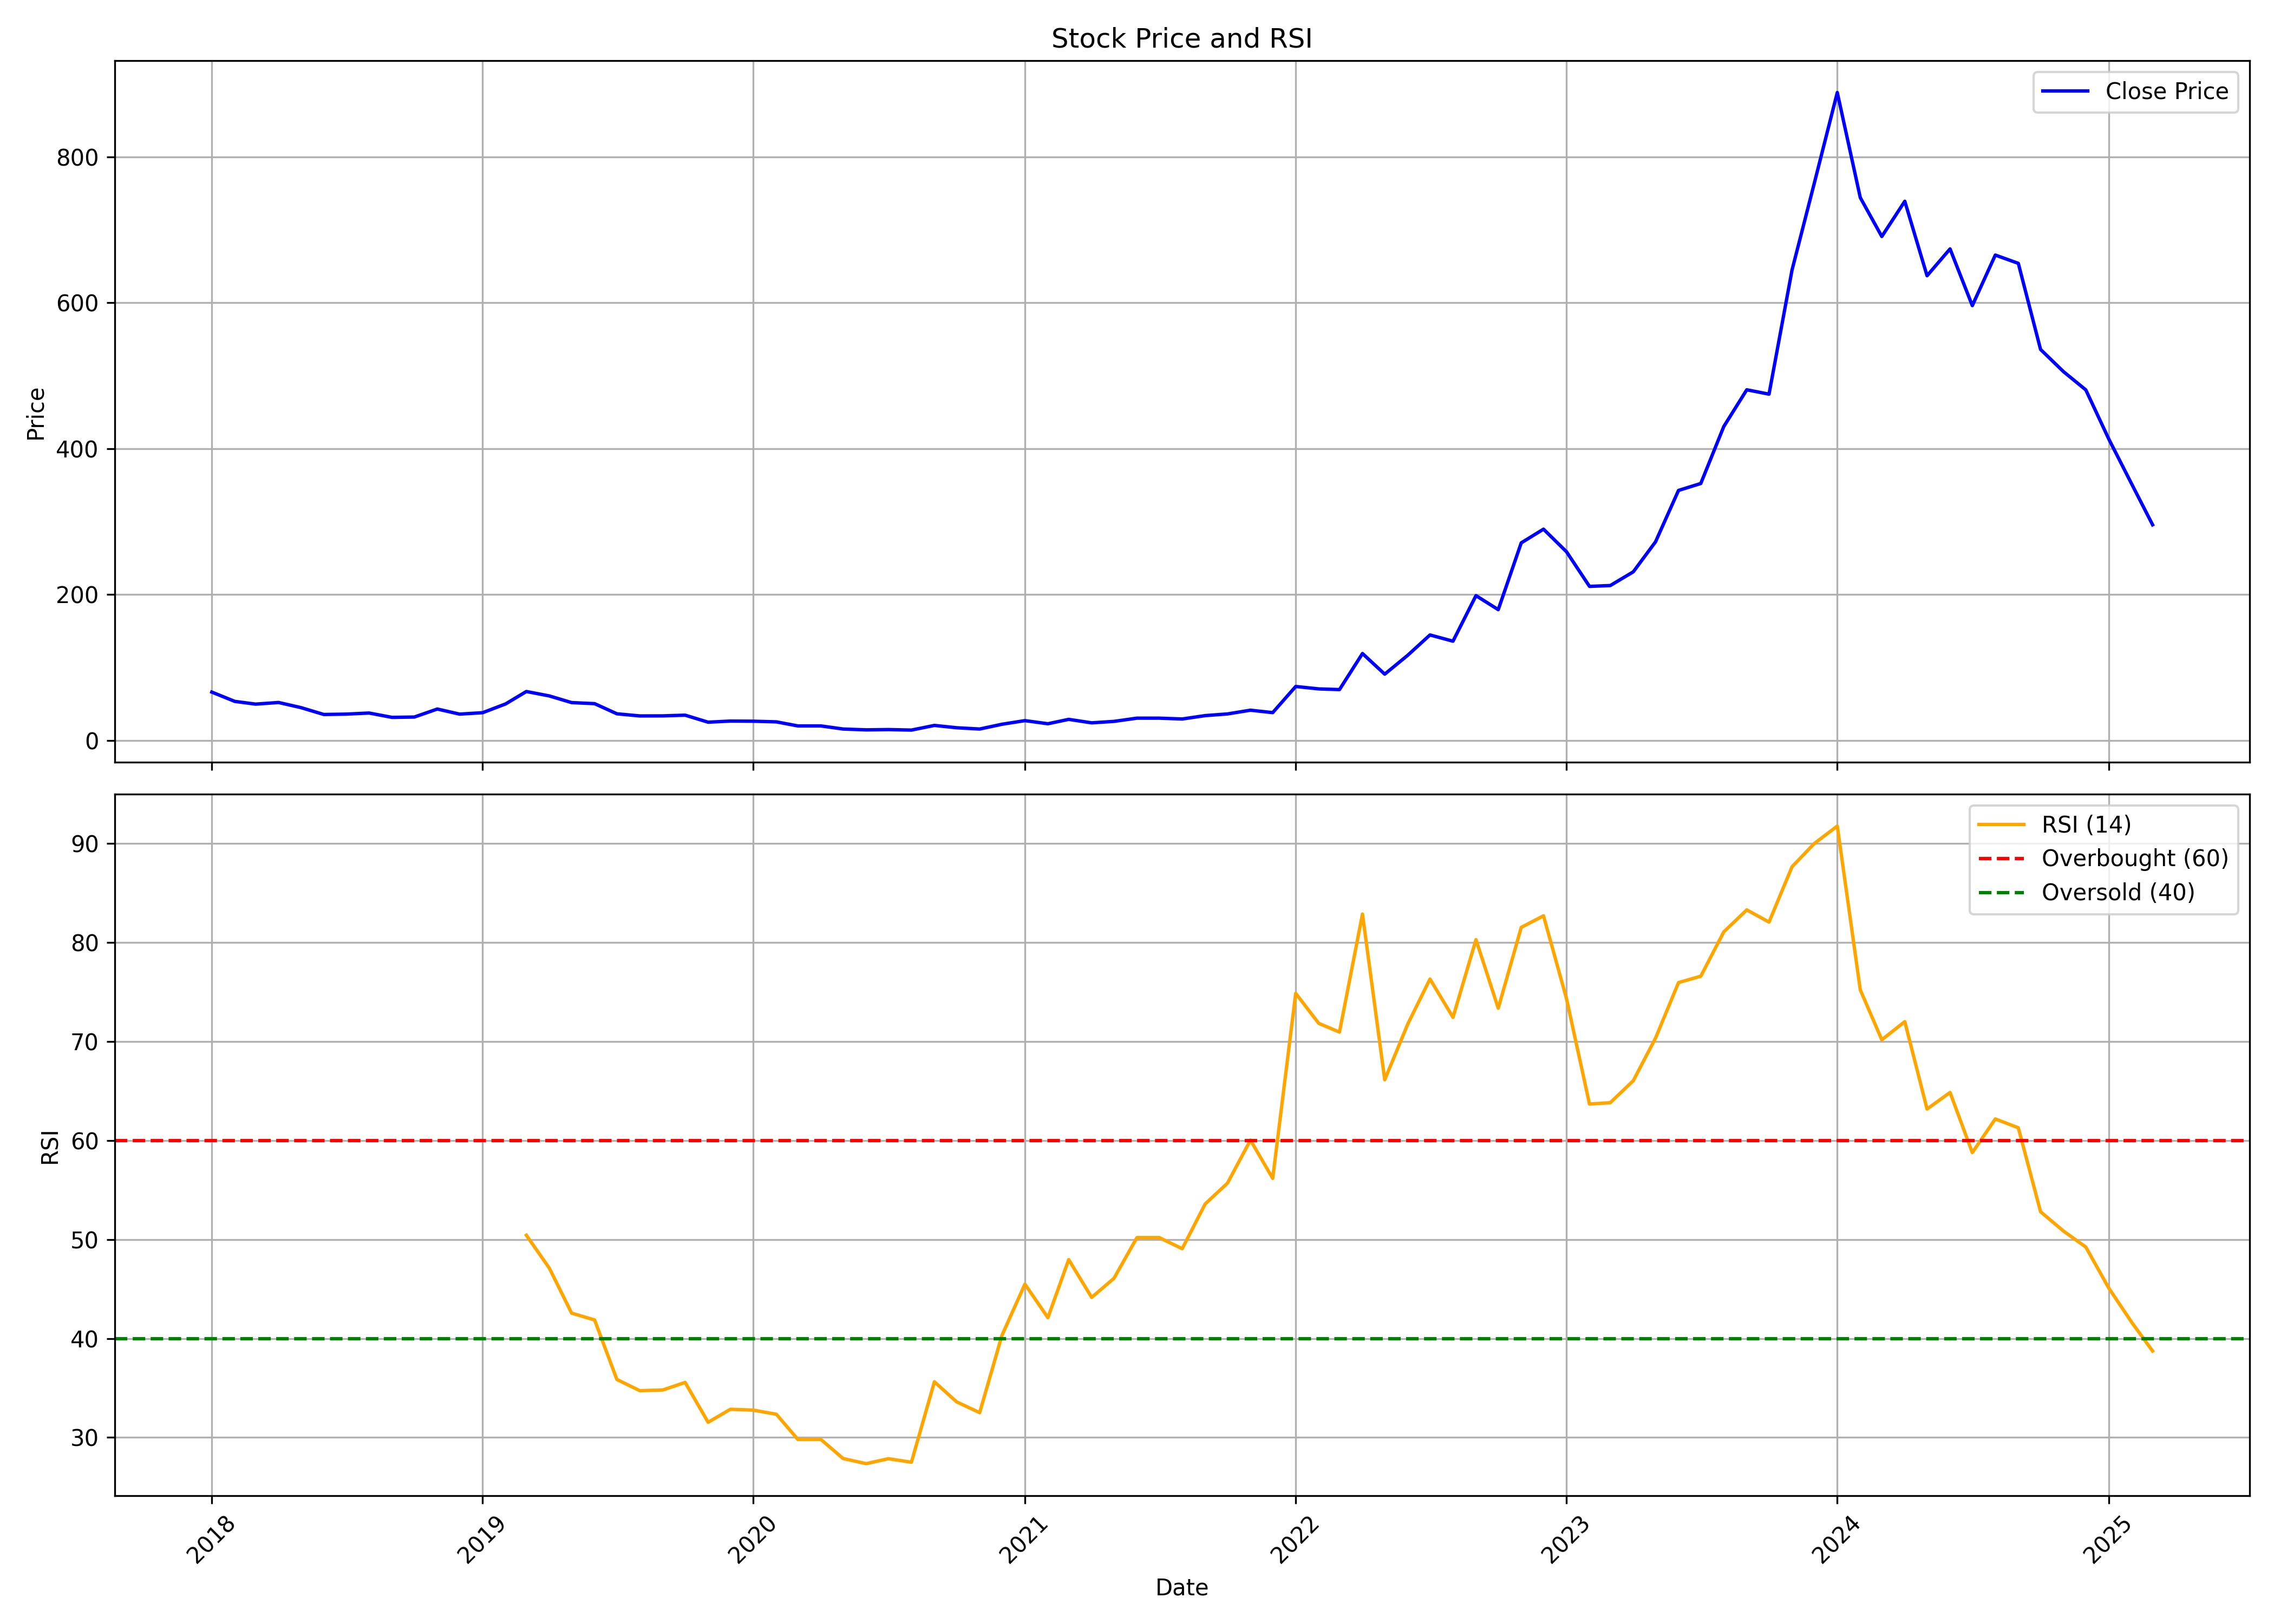

Data behind this chart, as committed beside it:
, date, symbol, open, high, low, close, volume, rsi
0, 2018-01-01, BCONCEPTS, 66.48, 84.72, 61.79, 66.08, 3093000, 
1, 2018-02-01, BCONCEPTS, 63.79, 63.79, 49.34, 53.32, 600000, 
2, 2018-03-01, BCONCEPTS, 64.29, 64.29, 45.1, 49.59, 1143000, 
3, 2018-04-01, BCONCEPTS, 50.83, 59.55, 49.83, 51.83, 525000, 
4, 2018-05-01, BCONCEPTS, 51.83, 51.83, 44.85, 44.85, 27000, 
5, 2018-06-01, BCONCEPTS, 43.36, 43.36, 32.39, 35.38, 108000, 
6, 2018-07-01, BCONCEPTS, 35.38, 39.37, 31.89, 35.88, 54000, 
7, 2018-08-01, BCONCEPTS, 35.88, 39.37, 35.88, 37.38, 33000, 
8, 2018-09-01, BCONCEPTS, 36.13, 39.87, 30.9, 31.4, 87000, 
9, 2018-10-01, BCONCEPTS, 31.4, 36.38, 27.91, 31.89, 141000, 
10, 2018-11-01, BCONCEPTS, 31.89, 42.86, 31.89, 42.86, 87000, 
11, 2018-12-01, BCONCEPTS, 42.86, 43.85, 33.99, 35.88, 60000, 
12, 2019-01-01, BCONCEPTS, 35.88, 37.82, 31.89, 37.82, 75000, 
13, 2019-02-01, BCONCEPTS, 37.82, 49.83, 37.82, 49.83, 216000, 
14, 2019-03-01, BCONCEPTS, 49.83, 72.76, 41.06, 66.88, 612000, 50.43
15, 2019-04-01, BCONCEPTS, 68.77, 74.25, 60.8, 60.8, 87000, 47.1
16, 2019-05-01, BCONCEPTS, 60.8, 60.8, 48.84, 51.68, 138000, 42.56
17, 2019-06-01, BCONCEPTS, 53.82, 53.82, 47.19, 50.23, 33000, 41.87
18, 2019-07-01, BCONCEPTS, 50.23, 50.23, 33.84, 36.33, 81000, 35.86
19, 2019-08-01, BCONCEPTS, 36.33, 36.33, 32.84, 33.39, 18000, 34.72
20, 2019-09-01, BCONCEPTS, 33.39, 33.49, 31.89, 33.49, 12000, 34.8
21, 2019-10-01, BCONCEPTS, 33.49, 35.83, 30.8, 34.44, 126000, 35.56
22, 2019-11-01, BCONCEPTS, 33.89, 33.89, 24.82, 24.82, 120000, 31.53
23, 2019-12-01, BCONCEPTS, 24.82, 26.36, 24.82, 26.36, 12000, 32.85
24, 2020-01-01, BCONCEPTS, 26.36, 26.36, 23.82, 26.16, 36000, 32.76
25, 2020-02-01, BCONCEPTS, 25.91, 28.36, 25.27, 25.27, 63000, 32.34
26, 2020-03-01, BCONCEPTS, 25.27, 25.27, 19.68, 19.68, 69000, 29.8
27, 2020-04-01, BCONCEPTS, 19.68, 19.68, 19.68, 19.68, 0, 29.8
28, 2020-05-01, BCONCEPTS, 19.68, 20.43, 15.45, 15.45, 426000, 27.87
29, 2020-06-01, BCONCEPTS, 14.7, 15.95, 13.65, 14.3, 45000, 27.35
30, 2020-07-01, BCONCEPTS, 14.3, 14.95, 14.2, 14.7, 24000, 27.85
31, 2020-08-01, BCONCEPTS, 14.7, 15.4, 14, 14, 21000, 27.5
32, 2020-09-01, BCONCEPTS, 14, 22.48, 14, 20.38, 102000, 35.62
33, 2020-10-01, BCONCEPTS, 20.38, 20.38, 17.19, 17.19, 57000, 33.59
34, 2020-11-01, BCONCEPTS, 17.19, 17.19, 15.45, 15.45, 18000, 32.5
35, 2020-12-01, BCONCEPTS, 15.45, 22.28, 14.5, 21.98, 111000, 40.31
36, 2021-01-01, BCONCEPTS, 23.07, 31.94, 21.43, 26.96, 318000, 45.49
37, 2021-02-01, BCONCEPTS, 25.66, 26.81, 20.58, 22.67, 231000, 42.1
38, 2021-03-01, BCONCEPTS, 22.67, 28.8, 21.33, 28.7, 795000, 47.97
39, 2021-04-01, BCONCEPTS, 31.2, 31.2, 23.92, 23.92, 126000, 44.15
40, 2021-05-01, BCONCEPTS, 23.92, 26.71, 22.92, 25.91, 99000, 46.07
41, 2021-06-01, BCONCEPTS, 25.91, 32.49, 23.72, 30.35, 306000, 50.19
42, 2021-07-01, BCONCEPTS, 29.9, 32.54, 28.01, 30.35, 189000, 50.19
43, 2021-08-01, BCONCEPTS, 30.35, 32.79, 26.56, 29.2, 684000, 49.07
44, 2021-09-01, BCONCEPTS, 28.41, 37.87, 28.41, 33.84, 684000, 53.59
45, 2021-10-01, BCONCEPTS, 32.64, 47.84, 32.64, 36.13, 408000, 55.69
46, 2021-11-01, BCONCEPTS, 37.87, 45.85, 37.43, 41.26, 333000, 60.04
47, 2021-12-01, BCONCEPTS, 39.27, 46.84, 33.89, 37.92, 459000, 56.18
48, 2022-01-01, BCONCEPTS, 38.37, 81.88, 38.37, 73.76, 766310, 74.87
49, 2022-02-01, BCONCEPTS, 77.44, 80.43, 59.75, 70.47, 462315, 71.84
50, 2022-03-01, BCONCEPTS, 70.47, 77.24, 61.94, 69.52, 221937, 70.95
51, 2022-04-01, BCONCEPTS, 71.76, 119, 63.39, 119, 614497, 82.88
52, 2022-05-01, BCONCEPTS, 124.5, 131.1, 88.71, 90.65, 224806, 66.13
53, 2022-06-01, BCONCEPTS, 87.51, 117.1, 86.61, 116.6, 167928, 71.76
54, 2022-07-01, BCONCEPTS, 120.3, 146.7, 112.9, 144.4, 309732, 76.31
55, 2022-08-01, BCONCEPTS, 151, 151.4, 119.6, 135.8, 211052, 72.44
56, 2022-09-01, BCONCEPTS, 141, 212.4, 132.7, 198.3, 980075, 80.29
57, 2022-10-01, BCONCEPTS, 202.3, 208.2, 172.5, 179.1, 142565, 73.36
58, 2022-11-01, BCONCEPTS, 170.5, 271.2, 165.2, 270.7, 711544, 81.53
59, 2022-12-01, BCONCEPTS, 270.7, 289.4, 226.2, 289.4, 284347, 82.7
... 27 more rows
